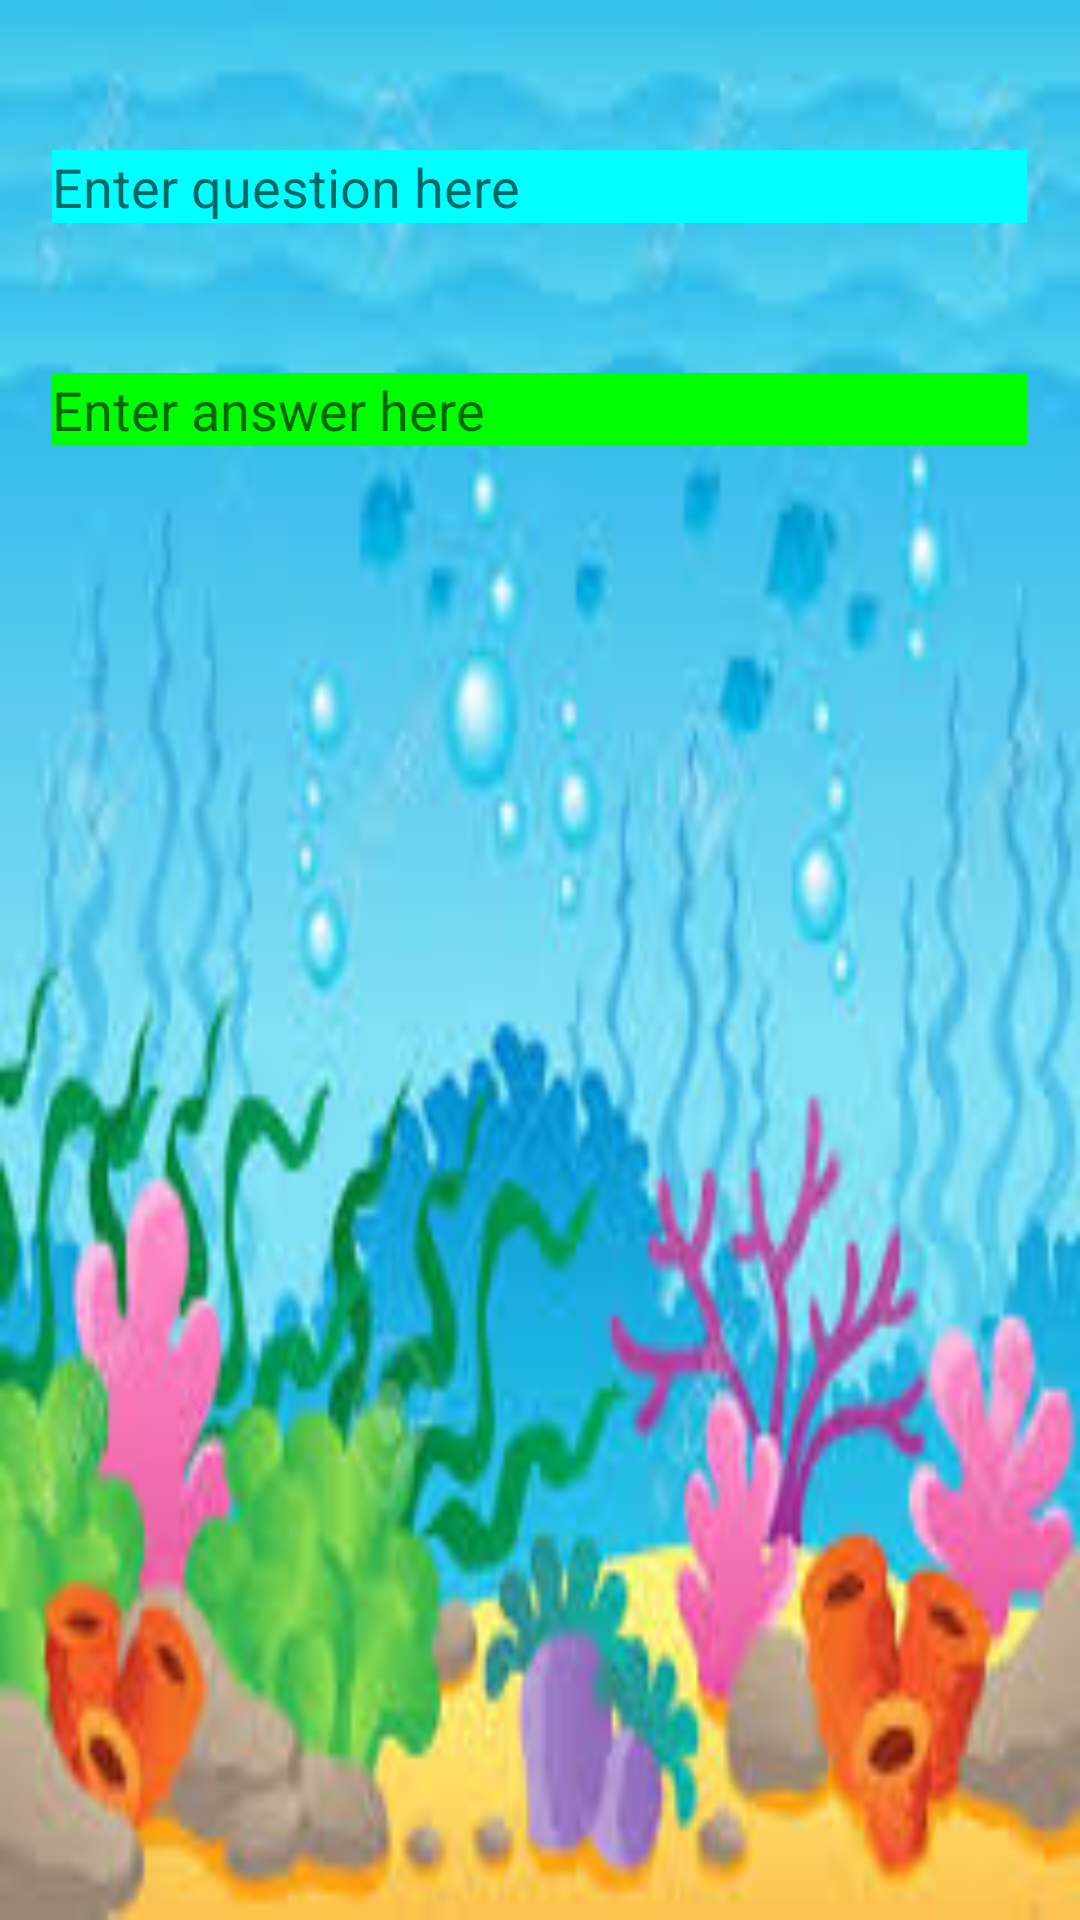

Reconstruct the res/layout file that produces this screen, plus the resources it refers to.
<!-- AndroidManifest.xml: application theme AppTheme -->
<!-- res/layout/activity_addflashcard.xml -->
<?xml version="1.0" encoding="utf-8"?>
<RelativeLayout xmlns:android="http://schemas.android.com/apk/res/android"
    xmlns:app="http://schemas.android.com/apk/res-auto"
    xmlns:tools="http://schemas.android.com/tools"
    android:layout_width="match_parent"
    android:layout_height="match_parent"
    tools:context=".addflashcard"
    android:background="@drawable/sea">

    <ImageView
        android:id="@+id/cancel"
        android:layout_width="60dp"
        android:layout_height="60dp"
        android:layout_alignParentLeft="true"
        android:layout_alignParentBottom="true"
        android:layout_marginLeft="20dp"
        android:layout_marginBottom="20dp"
        android:src="@drawable/cancel" />
    <ImageView
        android:id="@+id/check"
        android:layout_width="60dp"
        android:layout_height="60dp"
        android:layout_alignParentEnd="true"
        android:layout_alignParentBottom="true"
        android:layout_marginEnd="20dp"
        android:layout_marginBottom="20dp"
        android:src="@drawable/check" />

    <EditText
        android:id="@+id/question"
        android:layout_width="325dp"
        android:layout_height="wrap_content"
        android:layout_centerHorizontal="true"
        android:layout_marginTop="50dp"
        android:hint="Enter question here"
        android:inputType="textPersonName"
        android:background="@color/aqua"/>

    <EditText
        android:id="@+id/answer1"
        android:layout_width="325dp"
        android:layout_height="wrap_content"
        android:layout_below="@id/question"
        android:layout_centerHorizontal="true"
        android:layout_marginTop="50dp"
        android:hint="Enter answer here"
        android:inputType="textPersonName"
        android:background="@color/lime"/>

</RelativeLayout>
<!-- resources referenced by this layout -->
<resources>
  <color name="aqua">#00FFFF</color>
  <color name="lime">#00FF00</color>
  <!-- drawable sea: jpg bitmap (drawable, 38288 bytes) -->
  <style name="AppTheme" parent="Theme.AppCompat.Light.DarkActionBar">
          
          <item name="colorPrimary">@color/colorPrimary</item>
          <item name="colorPrimaryDark">@color/colorPrimaryDark</item>
          <item name="colorAccent">@color/colorAccent</item>
          <item name="buttonStyle">@style/CustomButton</item>
      </style>
  <color name="colorPrimary">#6D3FE4FF</color>
  <color name="colorPrimaryDark">#87F3FF</color>
  <color name="colorAccent">#00BCD4</color>
  <style name="CustomButton" parent="Widget.AppCompat.Button">
          <item name="android:background">@color/gray</item>
      </style>
  <color name="gray">#808080</color>
</resources>
